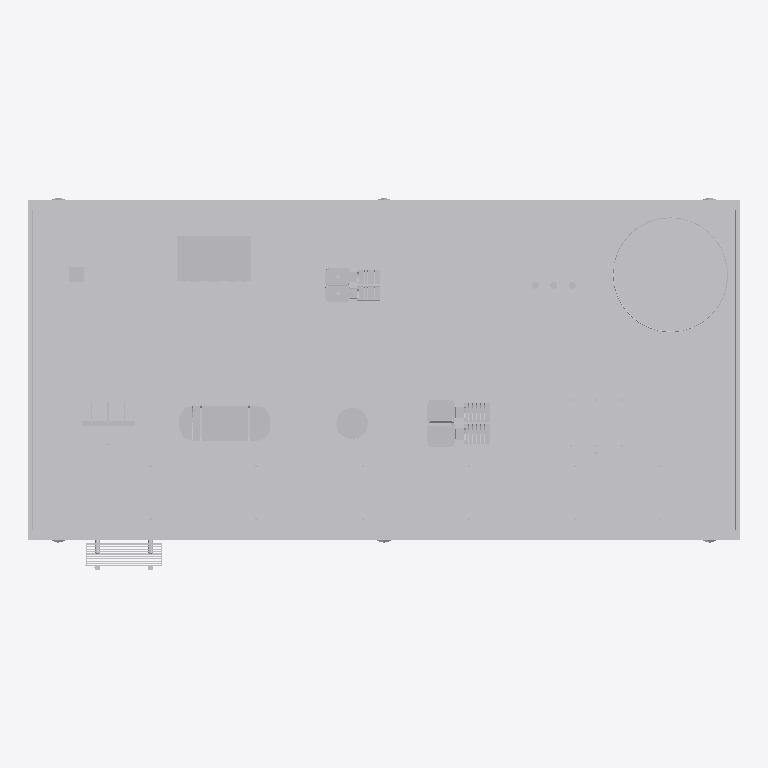
Plan cut of the same IFC building model at storey 'Nivel de proceso' (level 16.00 m, cut at 17.40 m), seen from above with north up, elements coloured by IFC class (only those large enough to see are counted): 8 other elements (light grey). Cut surfaces are drawn darker.
Extent 67.0 m × 35.1 m × 36.3 m (x, y, z). Storeys (1): Nivel de proceso at 16.00 m. Elements (14): 6 IfcPipeSegment, 2 IfcTank, 1 IfcBuildingElementProxy, 1 IfcCompressor, 1 IfcFilter, 1 IfcHeatExchanger, 1 IfcPipeFitting, 1 IfcPump.

HEADER;
FILE_DESCRIPTION(('ViewDefinition [DesignTransferView]'),'2;1');
FILE_NAME('SIM-MAR-B.ifc','2026-01-01T00:00:00',('TrazIA-3D'),(''),'IfcOpenShell 0.8.5-1c5b825','IfcOpenShell 0.8.5-1c5b825','DRAFT');
FILE_SCHEMA(('IFC4'));
ENDSEC;
DATA;
#4=IFCPROJECT('2tJqCS18DP5e3L1YyqRdHP',$,'SIM-MAR',$,$,'Plataforma marina de producción',$,(#14),#9);
#16=IFCSITE('3FOSsvkXfSew$6hkaLG6N6',$,'Mar abierto',$,$,$,$,$,$,$,$,$,$,$);
#17=IFCBUILDING('2WwJHrWPXMs9W0XBpV5KcA',$,'Complejo de proceso',$,$,$,$,$,$,$,$,$);
#18=IFCBUILDINGSTOREY('3r7ISxDQ1ICfOscoAPDrTt',$,'Nivel de proceso',$,$,$,$,$,$,16.0);
#484=IFCBUILDINGELEMENTPROXY('35fkqpVPvIcA0fAPRpPI8Z',$,'ST-00','Infraestructura, accesos y rack',$,#3,#504,'ST-00',$);
#190=IFCHEATEXCHANGER('2MSDrfBZvSpfkRs3uiyJxE',$,'E-140','Aeroenfriador de descarga',$,#3,#207,'E-140',$);
#100=IFCTANK('2iP7hAUGHOAeb97s4S8Mou',$,'V-110','Separador trifásico',$,#3,#111,'V-110',$);
#157=IFCCOMPRESSOR('0YBwNSWcjP2O_gWr0y_uy$',$,'K-130','Compresor centrífugo',$,#3,#174,'K-130',$);
#256=IFCFILTER('3nNR8G4enKbwhrhYgnOHzi',$,'H-160','Hidrociclones de agua',$,#3,#270,'H-160',$);
#70=IFCPIPEFITTING('3B0_93JlnJZgHOjHCrtv9E',$,'M-101','Colector de producción',$,#3,#84,'M-101',$);
#223=IFCPUMP('047jX7qO5HbuUCTT2nI6Zj',$,'P-150','Bombeo de crudo',$,#3,#240,'P-150',$);
#127=IFCTANK('32sdSIcxbHyOZGNMbK_3bn',$,'V-120','Depurador de gas',$,#3,#141,'V-120',$);
ENDSEC;
